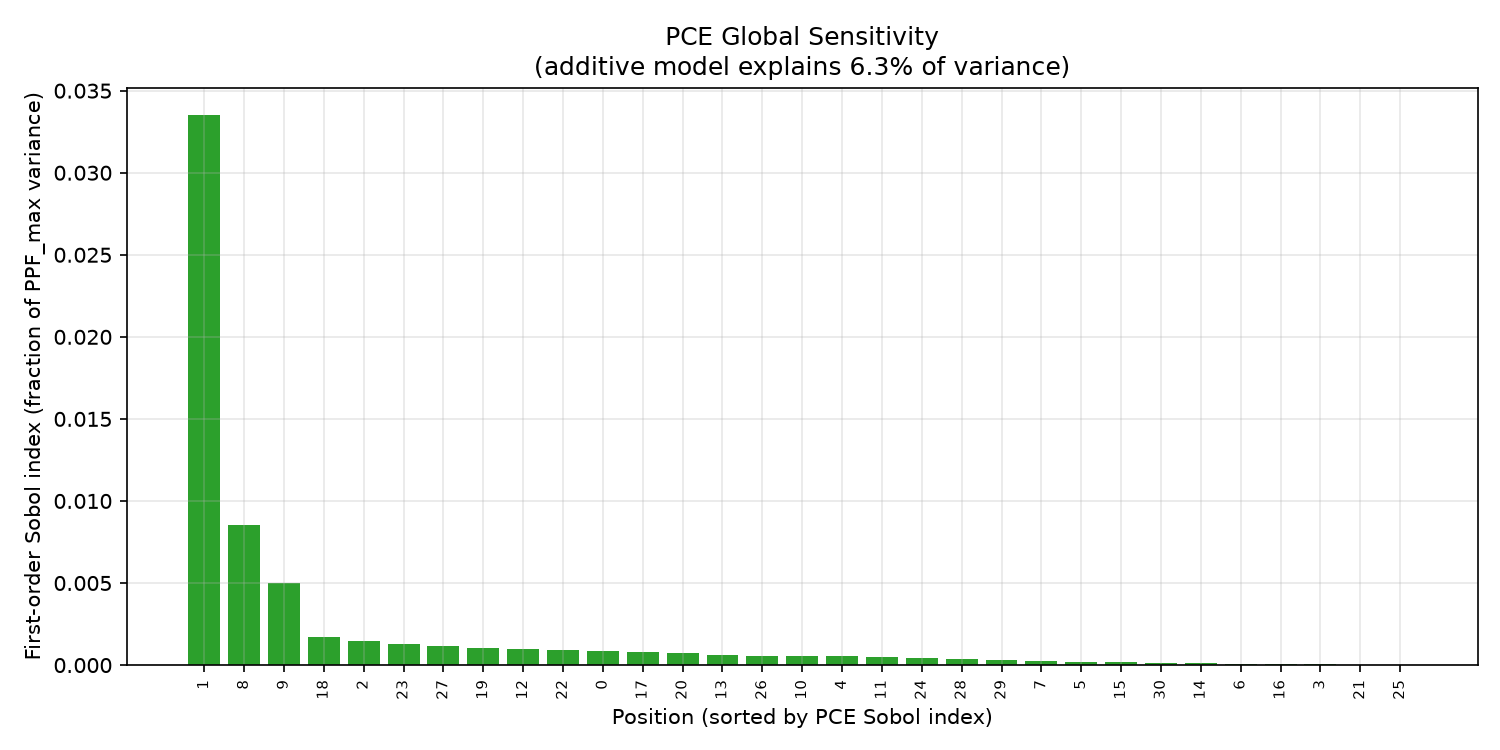

Data behind this chart, as committed beside it:
position, sobol_first_order, sobol_first_order_norm, gradient_sensitivity_norm, mean_abs_shap
pos_0, 0.0008756, 0.02613, 0.6016, 0.2943
pos_1, 0.03352, 1, 1.0, 1.06
pos_2, 0.001444, 0.04309, 0.7623, 0.2412
pos_3, 6.169027296841832e-05, 0.001841, 0.6026, 0.01329
pos_4, 0.0005354, 0.01597, 0.4936, 0.001697
pos_5, 0.0001697, 0.005062, 0.3915, 0.002638
pos_6, 8.512805071421686e-05, 0.00254, 0.4616, 0.001705
pos_7, 0.0002469, 0.007367, 0.5195, 0.006815
pos_8, 0.008535, 0.2546, 0.8848, 0.6198
pos_9, 0.00501, 0.1495, 0.9912, 0.1871
pos_10, 0.0005544, 0.01654, 0.7112, 0.02155
pos_11, 0.0005113, 0.01526, 0.5339, 0.04287
pos_12, 0.0009542, 0.02847, 0.5751, 0.03596
pos_13, 0.0005922, 0.01767, 0.6036, 0.03142
pos_14, 0.0001074, 0.003205, 0.531, 0.002985
pos_15, 0.0001626, 0.004852, 0.6774, 0.02684
pos_16, 6.177672189357469e-05, 0.001843, 0.6709, 0.04653
pos_17, 0.0007802, 0.02328, 0.5264, 0.05356
pos_18, 0.001706, 0.05091, 0.5017, 0.04526
pos_19, 0.001013, 0.03023, 0.5438, 0.006054
pos_20, 0.0007444, 0.02221, 0.5443, 0.009878
pos_21, 3.116578670136107e-05, 0.0009298, 0.6272, 0.007962
pos_22, 0.000935, 0.0279, 0.7142, 0.06652
pos_23, 0.001307, 0.03899, 0.5482, 0.03164
pos_24, 0.0004318, 0.01288, 0.4061, 0.007804
pos_25, 3.994336131402714e-06, 0.0001192, 0.4485, 0.01115
pos_26, 0.0005584, 0.01666, 0.5851, 0.001301
pos_27, 0.001158, 0.03455, 0.6974, 0.02006
pos_28, 0.0003912, 0.01167, 0.4579, 0.0007372
pos_29, 0.0002874, 0.008575, 0.4363, 0.0132
pos_30, 0.0001339, 0.003994, 0.352, 0.007649
